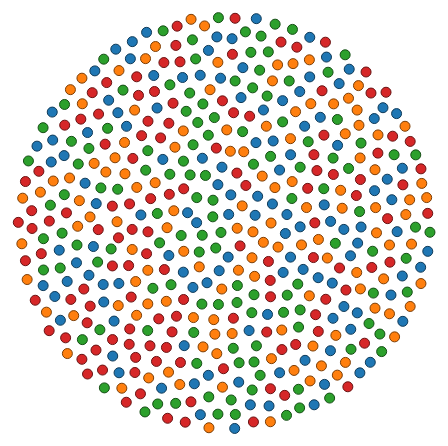
D3 v3 page, settled after 360 driven frames (6 s of simulated time); the page loaded 2 data file(s).



  var w = 700, h = 700, r = 100;
  var svg = d3.select("#chart").append("svg")
      .attr("width", w)
      .attr("height", h)
      .append("g")
        //.attr("transform", "translate(" + w / 2 + "," + h / 2 + ")");

  
  queue()
    .defer(d3.csv, 'data/politiker.csv')
    .defer(d3.csv, 'data/badges.csv')
    .await(ready)

  function ready (error,politiker,badges) {
    console.log(politiker[0],badges[0]);

    // politiker = politiker.filter(function(d){ return d.rat == "NR" });
    // politiker.forEach(function(d){
    //   d.sort = d.partei.slice(0,3).toUpperCase();
    // })

    var parteien = d3.nest()
      .key(function(d) { return d.sort; })
      .entries(politiker);

    var filteredParteien = parteien.filter(function(d){ return d.values.length>5 });

    
    var fill = d3.scale.category10();

    var force = d3.layout.force()
        .nodes(badges)
        .size([w, h])
        .on("tick", tick)
        .charge(-10)
        .start();

    var node = svg.selectAll(".node")
        .data(badges)
      .enter().append("circle")
        .attr("class", "node")
        .attr("cx", function(d) { return d.x; })
        .attr("cy", function(d) { return d.y; })
        .attr("r", 5)
        .style("fill", function(d, i) { return fill(i & 3); })
        .style("stroke", function(d, i) { return d3.rgb(fill(i & 3)).darker(2); })
        .call(force.drag)
        .on("mousedown", function() { d3.event.stopPropagation(); });

    svg.style("opacity", 1e-6)
      .transition()
        .duration(1000)
        .style("opacity", 1);

    d3.select("body")
        .on("mousedown", mousedown);

    function tick(e) {

      //Push different nodes in different directions for clustering.
      // var k = 6 * e.alpha;
      // politiker.forEach(function(o, i) {
      //   o.y += i & 1 ? k : -k;
      //   o.x += i & 2 ? k : -k;
      // });

      node.attr("cx", function(d) { return d.x; })
          .attr("cy", function(d) { return d.y; });
    }

    function mousedown() {
      politiker.forEach(function(o, i) {
        o.x += (Math.random() - .5) * 40;
        o.y += (Math.random() - .5) * 40;
      });
      force.resume();
    }
      

  }
    



### data: data/badges.csv
id, zeile, badgegeber_id, name, deklarierte_funktion, infocube_url, infocube_id, mandat_aktiv, bemerkungen, quelle, rote_flagge
1, 1, 1, Vincenzo Pedrazzini, FDP.Die Liberalen, http://infocube.ch/de/p/370844/pedrazzin…, 370844, , , , 
2, 2, 2, Donat Schneider, Ladwirtschaftliche Organisation Bern und…, http://infocube.ch/de/p/4937033/schneide…, 4937033, , , , 
3, 3, 3, Etienne Bütikofer, Berufsverband Bildung, https://infocube.ch/de/p/p20003213451/bu…, p20003213451, , Kursleiter, Bildungs-Berater, Bildungs-L…, http://www.bürofürbildungsfragen.ch/etie…, 
4, 4, 4, 0.0, 0.0, 0.0, 0.0, 0.0, 0.0, 0.0, 0.0
5, 5, 5, Alex Fischer, WWF Schweiz, https://infocube.ch/de/p/p21005293744/fi…, p21005293744, , Dozent an der Central European Universit…, http://publicpolicy.ceu.hu/profiles/facu…, 
6, 6, 6, Kind Andrea, Gast, Zu ungenau, , , Musikerin (Konzerthackbrett),?Klangschal…, http://www.hans-altherr.ch/mnukernthema1…, 
7, 7, 7, Simon Affolter, Etat de Vaud, Zu ungenau, , , Delegierter des Kantons Waadt für interk…, http://www.vd.ch/autorites/departements/…, 
8, 8, 8, Raphaël Tschanz, UBS AG, http://infocube.ch/de/p/5315606/tschanz-…, 5315606, , , , 
9, 9, 9, Stefan Wyer, Pesönlicher Mitarbeiter, http://infocube.ch/de/p/5716363/wyer-ste…, 5716363, , Kommunikations- und Public-Affairs-Berat…, http://www.schenkerkom.ch/team/stefan-wy…, Lobbyist, kein persönlicher Mitarbeiter.
10, 10, 10, Max Nötzli, Verband auto-schweiz, http://infocube.ch/de/p/1030082/noetzli-…, 1030082, , , , 
11, 11, 11, Martin Flügel, Travail.Suisse, http://infocube.ch/de/p/4589513/fluegel-…, 4589513, , , , 
12, 12, 12, 0.0, 0.0, 0.0, 0.0, 0.0, 0.0, 0.0, 0.0
13, 13, 13, Regula Mühlebach, Schweizerischer Mieterinnen- und Mieterv…, http://infocube.ch/de/p/5414310/muehleba…, 5414310, , , , 
14, 14, 14, Lionel Ricou, CURAVIVA Suisse / Cabinet privé de conse…, http://infocube.ch/de/p/5135121/ricou-li…, 5135121, , Public-Affairs-Spezialist, http://www.cpc-pr.ch/cpc/de/lionel-ricou…, 
15, 15, 15, Emil Kälin, Pesönlicher Mitarbeiter, http://infocube.ch/de/p/4465470/kaelin-e…, 4465470, , Generalsekretär Volkswirtschaftsdirektio…, http://www.ur.ch/de/verwaltung/personenr…, 
16, 16, 16, Martin Zenhäusern, Zenhäusern & Partner AG, http://infocube.ch/de/p/736914/zenhaeuse…, 736914, , Ex-Coach von Ruth Metzler und Joseph Dei…, Handelszeitung, 17.3.1999, Intransparent!
17, 17, 17, Natacha Berberat, Gast, https://infocube.ch/de/p/p22005158400/be…, p22005158400, , Ehefrau, , 
18, 18, 18, Alain Bovard, Amnesty International, Section Suisse, Zu ungenau, , , , , 
19, 19, 19, Stefan Vannoni, economiesuisse, https://infocube.ch/de/p/5591444/vannoni…, 5591444, , Stv. Leiter allgemeine Wirtschaftspoliti…, http://www.economiesuisse.ch/de/ueberuns…, 
20, 20, 20, Matthias Dietrich, Informationsdienst für den öffentlichen …, Zu ungenau, , , Geschäftsführer. War früher in der PR-Ab…, http://www.xing.com/profile/Matthias_Die…, 
21, 21, 21, Hans Koller, strasseschweiz, Zu ungenau, , , , , 
22, 22, 22, Sara Stalder, Siftung für Konsumentenschutz, http://infocube.ch/de/p/5701234/stalder-…, 5701234, , , , 
23, 23, 23, Marco Taddei, Schweizerischer Verband freier Berufe, Zu ungenau, , , Generalsekretär, , 
24, 24, 24, Hans-Ulrich Bigler, Schweizerischer Gewerbeverband (sgv), https://infocube.ch/de/p/850929/bigler-h…, 850929, , Und: Vorstand HEV Kanton Zürich, http://www.hansulrich-bigler.ch/person.a…, 
25, 25, 25, Blocher Silvia, Gast, https://infocube.ch/de/p/6895995/blocher…, 6895995, , Ehefrau, , 
26, 26, 26, David Stickelberger, Swissolar, http://infocube.ch/de/p/5646523/stickelb…, 5646523, , , , 
27, 27, 27, Erich Herren, Persönlicher Mitarbeiter, http://infocube.ch/de/p/4867051/herren-e…, 4867051, , , , 
28, 28, 28, Urs Martin, Privatklinken Schweiz, http://infocube.ch/de/p/6595970/martin-u…, 6595970, , , , 
29, 29, 29, Francis Egger, Union Suisse des Paysans, http://infocube.ch/de/p/1073293/egger-fr…, 1073293, , , , 
30, 30, 30, Rudolf Minsch, economiesuisse, http://infocube.ch/de/p/5881302/minsch-r…, 5881302, , , , 
31, 31, 31, Rohner Petra, Persönliche Mitarbeiterin, http://infocube.ch/de/p/1032389/rohner-p…, , , , , 
32, 32, 32, Uebersax Judith, SVP Frauen Schweiz, , , , , , 
33, 33, 33, 0.0, 0.0, 0.0, 0.0, 0.0, 0.0, 0.0, 0.0
34, 34, 34, Beat Christen, Persönlicher Mitarbeiter, Zu ungenau, , , http://newsnetz-blog.ch/hugostamm/blog/2…, , 
35, 35, 35, Martin Kuonen, Centre Patronal, http://infocube.ch/de/p/5809264/kuonen-m…, 5809264, , , , 
36, 36, 36, Daniel Bulliard, Gast, https://infocube.ch/de/p/98731/bulliard-…, 98731, , , , 
37, 37, 37, Brigitte Pitteloud, Etat du Valais, Zu ungenau, , , , , 
38, 38, 38, Martin Fröhlich, Persönlicher Mitarbeiter, Zu ungenau, , , , , 
39, 39, 39, Töngi Michael, Schweizerische Mieterinnen- und Mieterve…, , , , , , 
40, 40, 40, 0.0, 0.0, 0.0, 0.0, 0.0, 0.0, 0.0, 0.0
41, 41, 41, Sara Guerra, Stagiaire per il Canton Ticino, , , , , , 
42, 42, 42, Arthur Wellinger, Biomasse Suisse, https://infocube.ch/de/p/647183/wellinge…, 647183, , , , 
43, 43, 43, Sandra-Anna Göbelbecker, Persönliche Mitarbeiterin, Kein Eintrag, , , , , 
44, 44, 44, 0.0, 0.0, 0.0, 0.0, 0.0, 0.0, 0.0, 0.0
45, 45, 45, Felix Wirz, Ecopolitics GmbH, http://infocube.ch/de/p/4045146/wirz-fel…, 4045146, , , , 
46, 46, 46, Bettina Mutter, Dynamicsgroup, http://infocube.ch/de/p/6701264/mutter-b…, 6701264, , cf. Franz Egle / Dynamics Group AG, , 
47, 47, 47, Sarkis Shahinian, Parlamentarische Gruppe Schweiz-Armenien, https://infocube.ch/de/p/7038795/shahini…, 7038795, , , , 
48, 48, 48, Dieter Kläy, Schweizerischer Gewerbeverband (sgv), https://infocube.ch/de/p/4562781/klaey-d…, 4562781, , , , 
49, 49, 49, Christina Gaggini, economiesuisse, , , , , , 
50, 50, 50, Ronny Kaufmann, Die Schweizerische Post, http://infocube.ch/de/p/4504015/kaufmann…, 4504015, , , , 
51, 51, 51, 0.0, 0.0, 0.0, 0.0, 0.0, 0.0, 0.0, 0.0
52, 52, 52, Rita Eder-Bachmann, Gast, , , , , , 
53, 53, 53, Ruedi Leder, Gast, http://infocube.ch/de/p/628575/leder-rud…, 628575, , , , 
54, 54, 54, Albert Leiser, Hauseigentümerverband (HEV) Zürich, https://infocube.ch/de/p/297418/leiser-a…, 297418, , , , 
… [head cut at 6 KiB]
### data: data/politiker.csv
id, zeile, vorname, nachname, geschlecht, rat, partei, kanton, infocube_url, infocube_id, geschlecht
1, 1, Fabio, Abate, , SR, PLR.I Liberali Radicali, TI, 0.0, 0.0, m
2, 2, Andreas, Aebi, , NR, SVP, BE, http://infocube.ch/de/p/418186/salzmann-…, 418186, m
3, 3, Matthias, Aebischer, , NR, SPS, BE, , , m
4, 4, Thomas, Aeschi, , NR, SVP, ZG, 0.0, 0.0, m
5, 5, Evi, Allemann, , NR, SPS, BE, 0.0, 0.0, w
6, 6, Hans, Altherr, , SR, FDP.Die Liberalen, AR, 0.0, 0.0, m
7, 7, Cesla Virginia, Amarelle, , NR, PSS, VD, Kein Eintrag, , w
8, 8, Céline Marie-Claire, Amaudruz, , NR, UDC, GE, 0.0, 0.0, w
9, 9, Viola, Amherd, , NR, CVP, VS, http://infocube.ch/de/p/853602/rall-rene, 853602, w
10, 10, Adrian, Amstutz, , NR, SVP, BE, http://infocube.ch/de/p/6328894/schnegg-…, 6328894, m
11, 11, Josiane, Aubert, , NR, PSS, VD, , , w
12, 12, Caspar, Baader-Buri, , NR, SVP, BL, 0.0, 0.0, m
13, 13, Jacqueline, Badran, , NR, SPS, ZH, http://infocube.ch/de/p/268223/keller-ul…, 268223, w
14, 14, Luc, Barthassat, , NR, PDC, GE, 0.0, 0.0, m
15, 15, Isidor, Baumann, , SR, CVP, UR, http://infocube.ch/de/p/51997/baumann-ed…, 51997, m
16, 16, Martin, Bäumle, , NR, glp, ZH, http://infocube.ch/de/p/1058766/gysi-nat…, 1058766, m
17, 17, Didier, Berberat, , SR, PSS, NE, Zu ungenau, , m
18, 18, Maria, Bernasconi, , NR, PSS, GE, zu ungenau, , w
19, 19, Kathrin, Bertschy, , NR, glp, BE, 0.0, 0.0, w
20, 20, Peter, Bieri, , SR, CVP, ZG, Zu ungenau, , m
21, 21, Max, Binder, , NR, SVP, ZH, http://infocube.ch/de/p/35427/amstutz-ur…, 35427, m
22, 22, Prisca, Birrer-Heimo, , NR, SPS, LU, 0.0, 0.0, w
23, 23, Pirmin Josef, Bischof, , SR, CVP, SO, 0.0, 0.0, m
24, 24, Ivo, Bischofberger, , SR, CVP, AI, 0.0, 0.0, m
25, 25, Christoph, Blocher, , NR, SVP, ZH, , , m
26, 26, Thomas, Böhni, , NR, glp, TG, Kein Eintrag, , m
27, 27, Roland F., Borer, , NR, SVP, SO, Kein Resultat, , m
28, 28, Toni, Bortoluzzi-Elmer, , NR, SVP, ZH, Zu ungenau, , m
29, 29, Jacques, Bourgeois, , NR, PLR.Les Libéraux-Radicaux, FR, http://infocube.ch/de/p/1035028/glauser-…, 1035028, m
30, 30, Heinz, Brand-Ciocco, , NR, SVP, GR, 0.0, 0.0, m
31, 31, Pascale, Bruderer Wyss, , SR, SPS, AG, 0.0, 0.0, w
32, 32, Toni, Brunner, , NR, SVP, SO, , , m
33, 33, Roland Rino, Büchel, , NR, SVP, SG, 0.0, 0.0, m
34, 34, Jakob, Büchler-Giger, , NR, CVP, SG, Zu ungenau, , m
35, 35, André, Bugnon, , NR, UDC, VC, , , m
36, 36, Christine, Bulliard-Marbach, , NR, CVP, FR, Zu ungenau, , w
37, 37, Yannick, Buttet, , NR, PDC, VS, http://infocube.ch/de/p/727481/squaratti…, 727481, m
38, 38, Martin, Candinas, , NR, CVP, GR, 0.0, 0.0, m
39, 39, Marina, Carobbio Guscetti, , NR, PSS, TI, , , w
40, 40, Andrea Claudio, Caroni, , NR, FDP.Die Liberalen, AR, 0.0, 0.0, m
41, 41, Ignazio, Cassis, , NR, PLR.I Liberali Radicali, TI, 0.0, 0.0, m
42, 42, Isabelle, Chevalley, , NR, pvl, VD, https://infocube.ch/de/p/451881/seydoux-…, 451881, w
43, 43, Max, Chopard-Acklin, , NR, SPS, AG, https://infocube.ch/de/p/4377053/widmer-…, 4377053, m
44, 44, Raphaël, Comte, , SR, PLR.Les Libéraux-Radicaux, NE, 0.0, 0.0, m
45, 45, Robert-Christian, Cramer, , SR, GPS, GE, , , m
46, 46, Christophe, Darbellay, , NR, PDC, VS, , , m
47, 47, Dominique, de Buman, , NR, PDC, FR, 0.0, 0.0, m
48, 48, Thomas, de Courten, , NR, SVP, BL, https://infocube.ch/de/p/651505/meier-ma…, 651505, m
49, 49, Fathi, Derder, , NR, PLR.Les Libéraux-Radicaux, VD, https://infocube.ch/de/p/7092939/schalle…, 7092939, m
50, 50, Verena, Diener, , SR, glp, ZH, 0.0, 0.0, w
51, 51, Roland, Eberle, , SR, SVP, TG, 0.0, 0.0, m
52, 52, Joachim, Eder, , SR, FDP.Die Liberalen, ZG, , , m
53, 53, Christine, Egerszegi-Obrist, , SR, FDP.Die Liberalen, AG, , , w
54, 54, Hans, Egloff, , NR, SVP, ZH, https://infocube.ch/de/p/1192206/gmuer-a…, 1192206, m
55, 55, Corina, Eichenberger-Walther, , NR, FDP.Die Liberalen, AG, https://infocube.ch/de/p/224973/heller-d…, 224973, w
56, 56, Stefan, Engler, , SR, CVP, GR, , , m
57, 57, Yvette, Estermann, , NR, SVP, LU, https://infocube.ch/de/p/152168/esterman…, 152168, w
58, 58, Daniel, Fässler, , NR, CVP, AI, 0.0, 0.0, m
59, 59, Laurent, Favre, , NR, PLR.Les Libéraux-Radicaux, NE, https://infocube.ch/de/p/6465912/fuerer-…, 6465912, m
60, 60, Hans, Fehr, , NR, SVP, ZH, Zu ungenau, , m
... 186 more rows